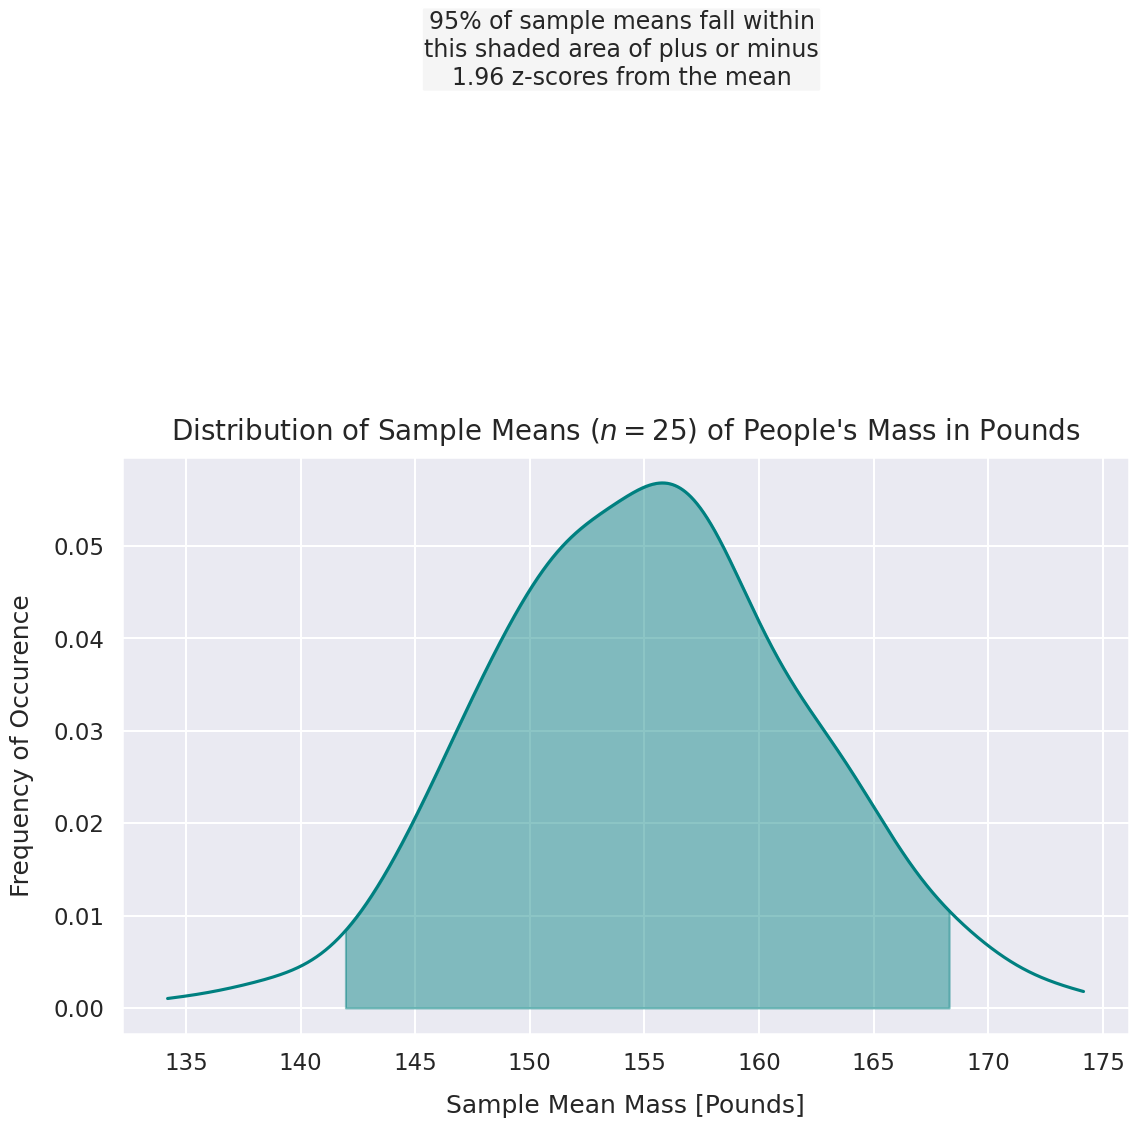

Reproduce this figure in Python.
from matplotlib.transforms import Bbox
import pandas as pd
import seaborn as sns
import scipy.stats as stats
import numpy as np
import random
import warnings
import matplotlib.pyplot as plt

sns.set(rc = {'figure.figsize' : (13, 7.5)})
sns.set_context('talk')

#Generate dua ditribusi normal menggunakan metode numpy random module's normal() untuk pria dan wanita
#Menggabungkan dua array dan assign ke kolom us_people_mass_pounds di df_ppl_mass Data Frame

np.random.seed(42)
normal_distribution_us_male_mass_pounds = np.random.normal(loc = 181, scale = 24, size = 6000)
normal_distribution_us_female_mass_pounds = np.random.normal(loc = 132, scale = 22, size = 6500)
all_mass_values = np.concatenate((normal_distribution_us_male_mass_pounds, normal_distribution_us_female_mass_pounds), axis = 0)
df_ppl_mass = pd.DataFrame(data = {'us_people_mass_pounds' : all_mass_values})
print(df_ppl_mass.head())

#View Distribution of U.S People' Mass
#Menggunakan seaborn distplot() untuk membuat histogram di kolom us_people_mass_pounds
#sns.distplot(df_ppl_mass['us_people_mass_pounds'],
#color = "darkslategrey")
#plt.xlabel("mass [pounds]", labelpad=14)
#plt.ylabel("probability of occurence", labelpad=14)
#plt.title("Distribution of Mass of People in U.S.", y=1.015, fontsize = 20);
#plt.show()


#Calculation Population Mean 
pop_mean_mass = df_ppl_mass['us_people_mass_pounds'].mean()
print(pop_mean_mass)

#Calculate Population Standard Deviation
pop_std_dev_mass = df_ppl_mass['us_people_mass_pounds'].std()
print(pop_std_dev_mass)

#Menyimpan semua sample means dalam list sample_means
#dan menghitung rata - rata tiap sampel
sample_means = []
n = 25
for sample in range(0, 300) :
    #Random sampling done with replacement
    sample_values = np.random.choice(a = df_ppl_mass['us_people_mass_pounds'], size = n)
    sample_mean = np.mean(sample_values)
    sample_means.append(sample_mean)

#View Distribution of Sample Means 
#sns.distplot(sample_means)
#plt.title("Distribution of Sample Means ($n = 25$) of People's Mass in Pounds", y = 1.015, fontsize = 20)
#plt.xlabel("Sample Mean Mass [pounds]", labelpad = 14)
#plt.ylabel("Frequency of Occurence", labelpad = 14);
#plt.show()

#Calculate Median of Sample Means 
median_of_sample_means = np.median(sample_means)
print(median_of_sample_means)

#Calculate Mean of Sample Means
mean_of_sample_means = np.mean(sample_means)
print(mean_of_sample_means)

#Calculate Standard Deviation of Sample Means
std_dev_of_sample_means = np.std(sample_means)
print(std_dev_of_sample_means)

#Equation for Standard Deviation of Sampling Distribution
#Persamaan Standar Error
standard_error = pop_std_dev_mass / np.sqrt(n)
print(standard_error)

#Critical Z- Scores
tail = 1 - stats.norm.cdf(1.96)
print(tail)

#The area under the curve between the z - critical scores is approximately 0.95
print(1 - (tail * 2 ))

#Menghitung batas yang tepat untuk area di mana 95% mean sampel berada di mean populasi
lower_95_perc_bound = mean_of_sample_means - 1.96 * standard_error
print(lower_95_perc_bound)
upper_95_perc_bound = mean_of_sample_means + 1.96 * standard_error
print(upper_95_perc_bound)

kde = stats.gaussian_kde(sample_means)
pos = np.linspace(np.min(sample_means), np.max(sample_means), 10000)
plt.plot(pos, kde(pos), color = 'teal')
shade = np.linspace(lower_95_perc_bound, upper_95_perc_bound, 300)
plt.fill_between(shade, kde(shade), alpha = 0.45, color = 'teal')
plt.text( x = 154, y = 0.1, horizontalalignment = 'center', fontsize = 17,
            s="95% of sample means fall within\nthis shaded area of plus or minus\n1.96 z-scores from the mean",
            bbox = dict(facecolor='whitesmoke', boxstyle='round, pad=0.1'))
plt.title("Distribution of Sample Means ($n = 25$) of People's Mass in Pounds", y = 1.015, fontsize = 20)
plt.xlabel("Sample Mean Mass [Pounds]", labelpad= 14) 
plt.ylabel("Frequency of Occurence", labelpad= 14);
plt.show()  